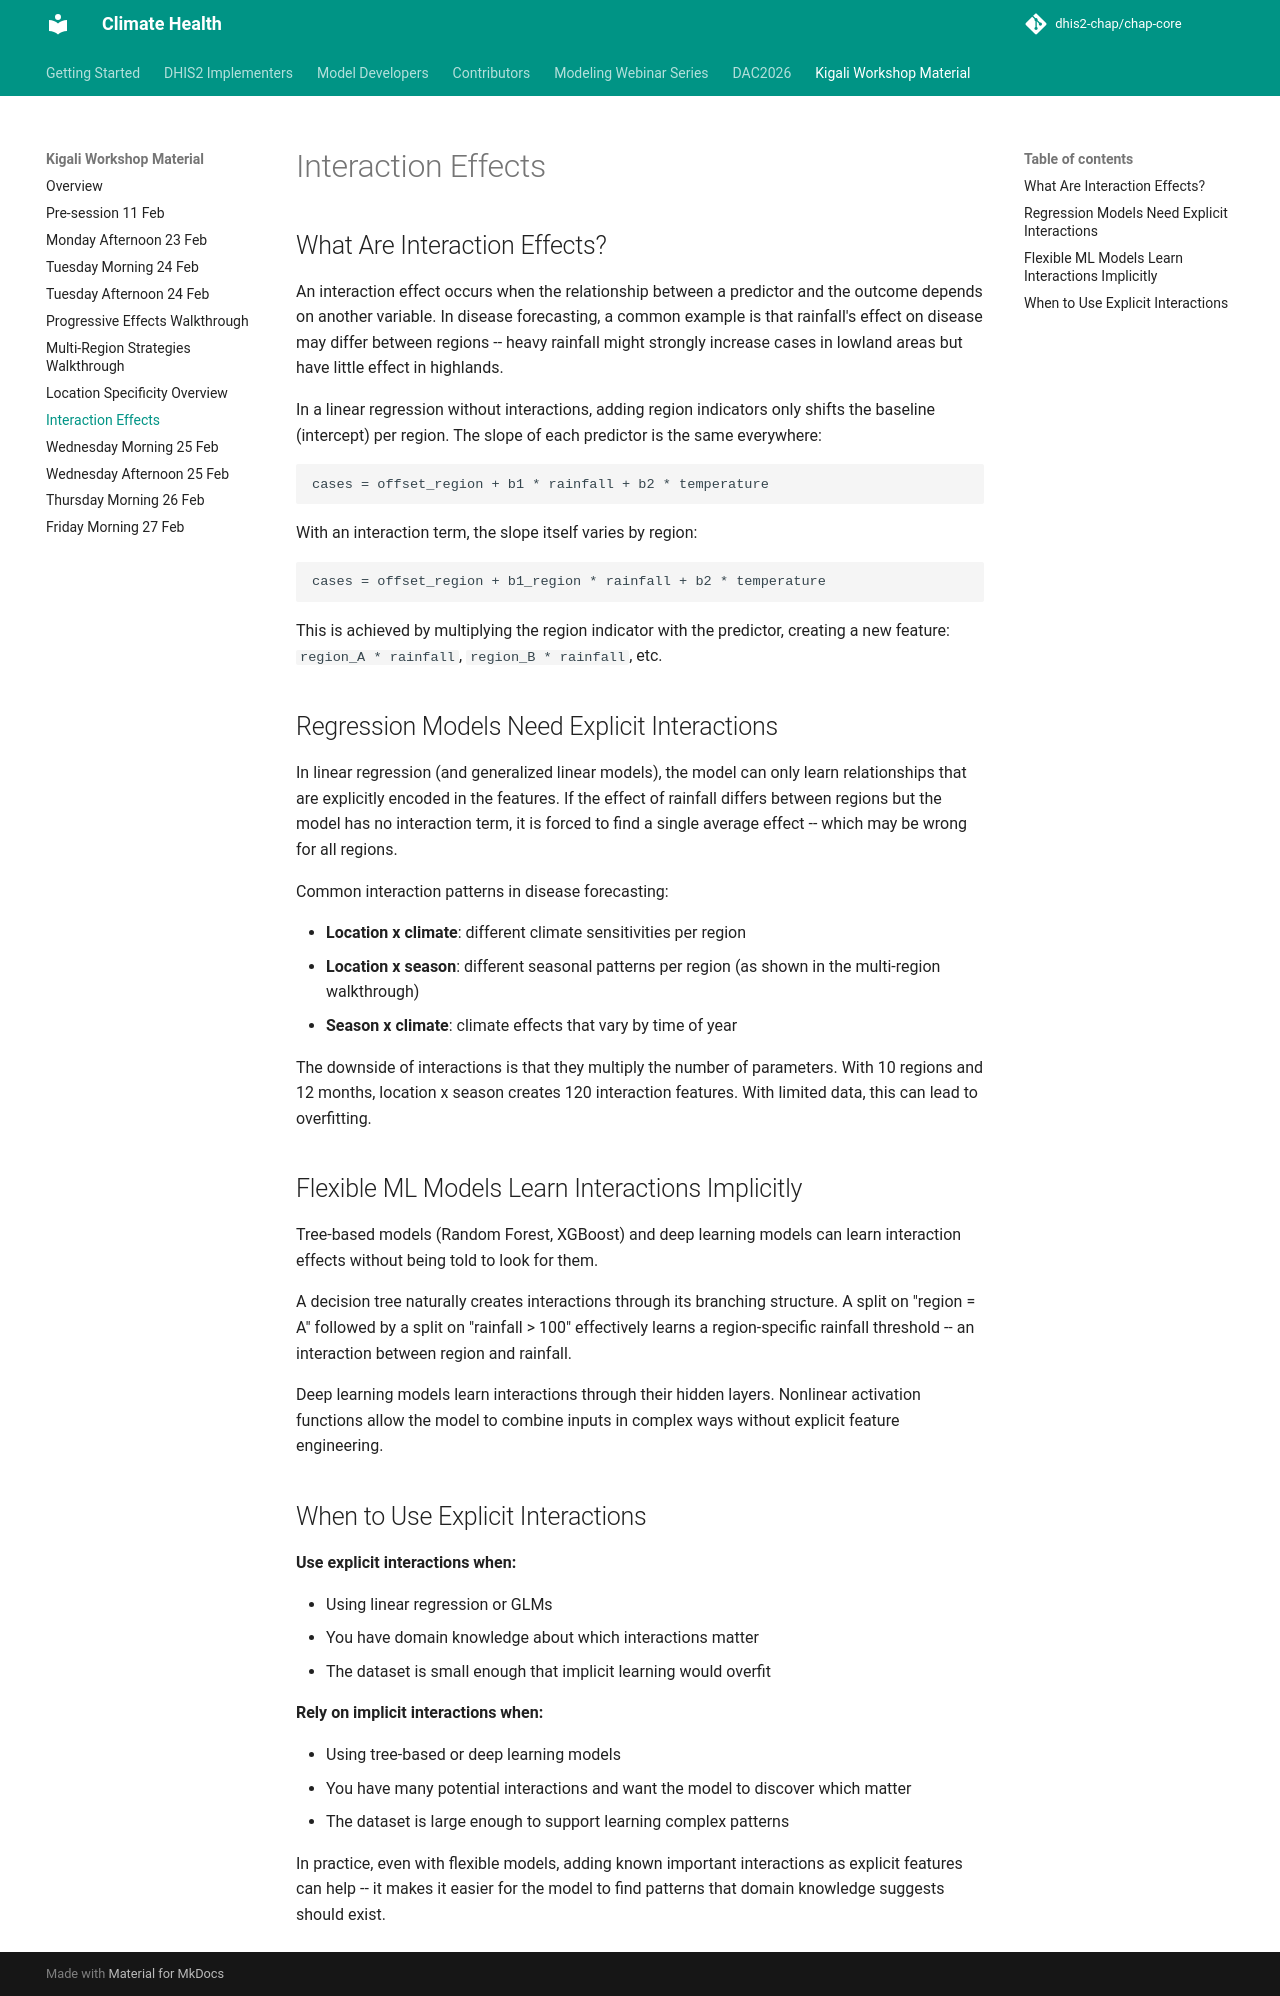

repository: dhis2-chap/chap-core · page: kigali-workshop/kigali-workshop-material/interaction_effects.html · generator: mkdocs

# Interaction Effects

## What Are Interaction Effects?

An interaction effect occurs when the relationship between a predictor and
the outcome depends on another variable. In disease forecasting, a common
example is that rainfall's effect on disease may differ between regions --
heavy rainfall might strongly increase cases in lowland areas but have
little effect in highlands.

In a linear regression without interactions, adding region indicators only
shifts the baseline (intercept) per region. The slope of each predictor is
the same everywhere:

    cases = offset_region + b1 * rainfall + b2 * temperature

With an interaction term, the slope itself varies by region:

    cases = offset_region + b1_region * rainfall + b2 * temperature

This is achieved by multiplying the region indicator with the predictor,
creating a new feature: `region_A * rainfall`, `region_B * rainfall`, etc.

## Regression Models Need Explicit Interactions

In linear regression (and generalized linear models), the model can only
learn relationships that are explicitly encoded in the features. If the
effect of rainfall differs between regions but the model has no interaction
term, it is forced to find a single average effect -- which may be wrong
for all regions.

Common interaction patterns in disease forecasting:

- **Location x climate**: different climate sensitivities per region
- **Location x season**: different seasonal patterns per region (as shown
  in the multi-region walkthrough)
- **Season x climate**: climate effects that vary by time of year

The downside of interactions is that they multiply the number of
parameters. With 10 regions and 12 months, location x season creates
120 interaction features. With limited data, this can lead to overfitting.

## Flexible ML Models Learn Interactions Implicitly

Tree-based models (Random Forest, XGBoost) and deep learning models
can learn interaction effects without being told to look for them.

A decision tree naturally creates interactions through its branching
structure. A split on "region = A" followed by a split on "rainfall > 100"
effectively learns a region-specific rainfall threshold -- an interaction
between region and rainfall.

Deep learning models learn interactions through their hidden layers.
Nonlinear activation functions allow the model to combine inputs in
complex ways without explicit feature engineering.

## When to Use Explicit Interactions

**Use explicit interactions when:**

- Using linear regression or GLMs
- You have domain knowledge about which interactions matter
- The dataset is small enough that implicit learning would overfit

**Rely on implicit interactions when:**

- Using tree-based or deep learning models
- You have many potential interactions and want the model to discover
  which matter
- The dataset is large enough to support learning complex patterns

In practice, even with flexible models, adding known important interactions
as explicit features can help -- it makes it easier for the model to find
patterns that domain knowledge suggests should exist.
